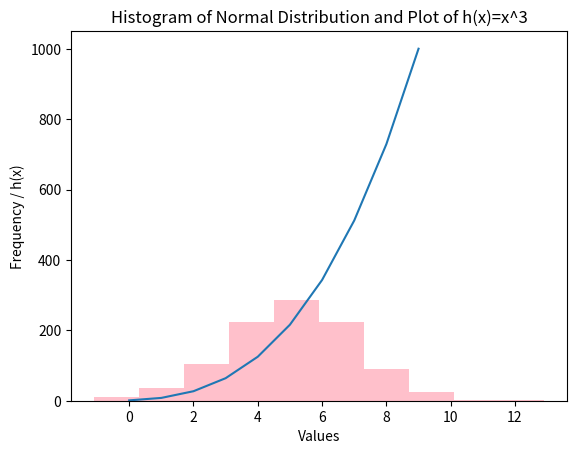

Write Python code to recreate this figure.
# scope: plottask.py that displays: a histogram of a normal distribution of a 1000 values 
# with a mean of 5 and standard deviation of 2, and a plot of the function  
# h(x)=x3 in the range 0 to 10, 
# plottask.py
# Author: Julia Cruz

import numpy as np
import matplotlib.pyplot as plt

np.random.seed(1)
number = np.random.normal(loc=5, scale=2, size=1000)

labelx = np.array([1, 2, 3, 4, 5, 6, 7, 8, 9, 10])
labely = labelx ** 3


plt.xlabel('Values')
plt.ylabel('Frequency / h(x)')
plt.title('Histogram of Normal Distribution and Plot of h(x)=x^3')

plt.hist(number, color = 'pink')
plt.plot(labely)
plt.show()
